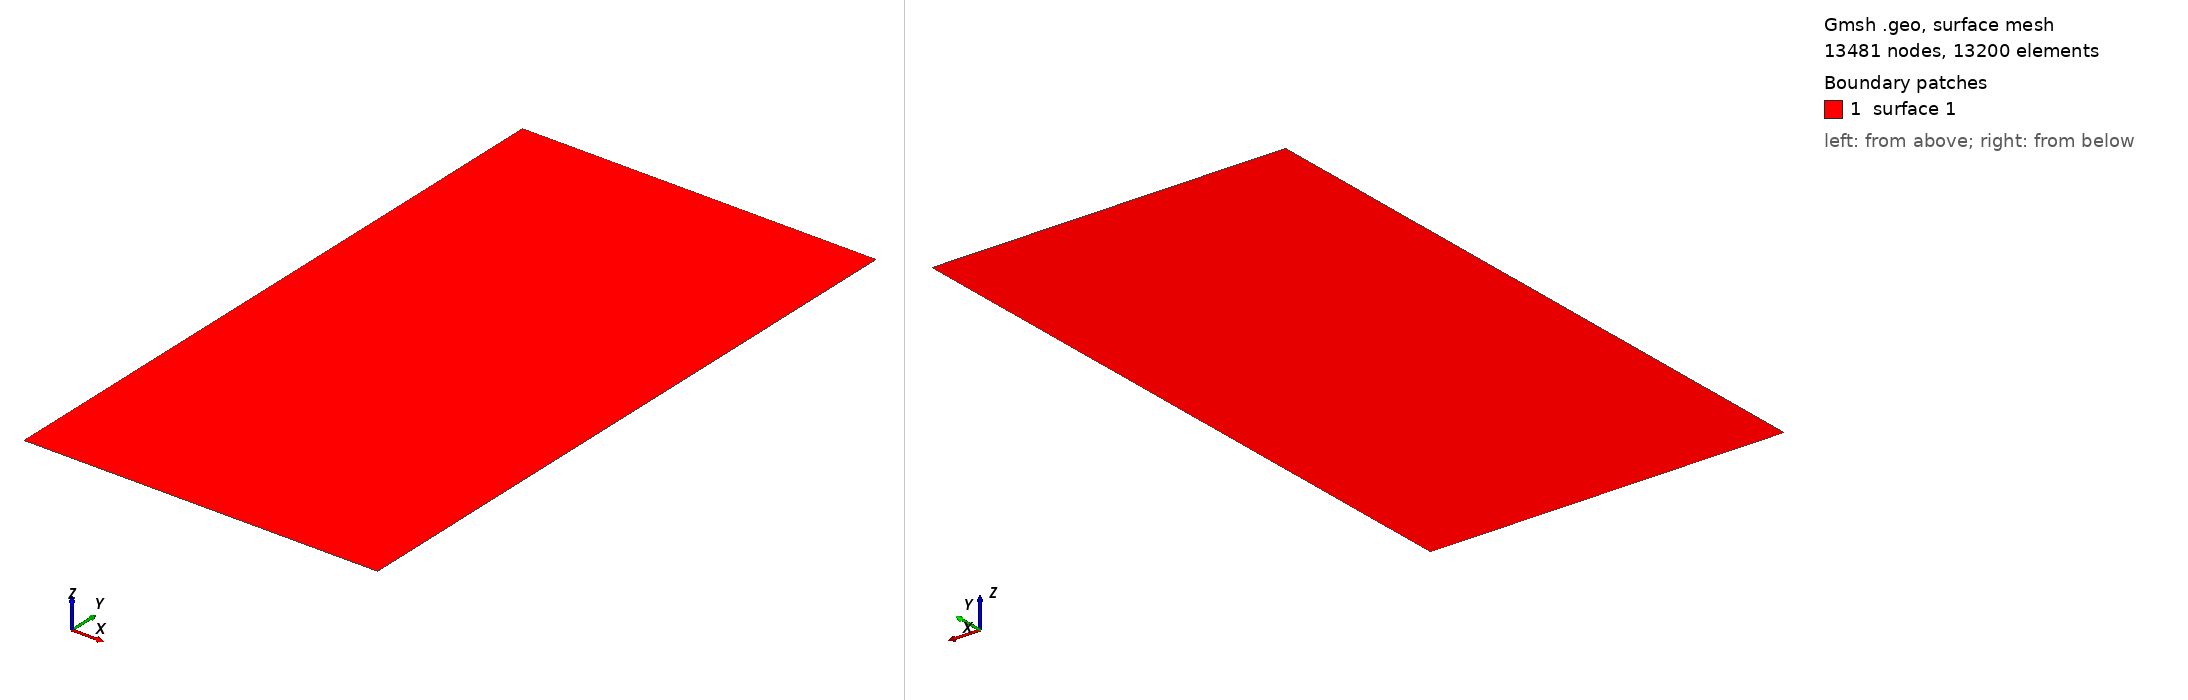

Gmsh geometry script, surface-meshed: 13481 nodes, 13200 surface elements. Boundary patches (legend numbers): 1 surface 1. Left view from above one corner, right view from below the opposite corner. The script declares no physical surfaces, so the legend lists its geometric surfaces. The drawing asked Gmsh for element sizes between 1% and 20% of the model's largest extent; the script's own settings can give other sizes.

=== quadrado_estruturado.geo (drawn) ===
// ==========================================
// 1. Definição da Geometria (Retângulo 6x6)
// ==========================================

Lx = 1200;
Ly = 2200;

dx = 20;
dy = 10;

nx = 60;
ny = 220;

Point(1) = {0, 0, 0, 1.0};
Point(2) = {Lx, 0, 0, 1.0};
Point(3) = {Lx, Ly, 0, 1.0};
Point(4) = {0, Ly, 0, 1.0};

Line(1) = {1, 2}; // Base
Line(2) = {2, 3}; // Direita
Line(3) = {3, 4}; // Topo
Line(4) = {4, 1}; // Esquerda

Line Loop(1) = {1, 2, 3, 4};
Surface(1) = {1};

// ==========================================
// 2. Definição da Malha Estruturada
// ==========================================
// Regra de ouro: Para ter N elementos, você precisa de N+1 nós.
// Como queremos 6 quadrados de tamanho 1, precisamos de 7 pontos por linha.

Transfinite Line {1, 3} = nx + 1; // 7 nós nas linhas horizontais (X)
Transfinite Line {2, 4} = ny + 1; // 7 nós nas linhas verticais (Y)

// Aplica a interpolação estruturada na superfície
Transfinite Surface {1};

// Força o Gmsh a gerar quadriláteros (quads) em vez de triângulos
Recombine Surface {1};

// ==========================================
// 3. Grupos Físicos (Opcional, mas recomendado)
// ==========================================
// Ajuda a identificar as fronteiras e o domínio no seu solver (FEM/FVM)
// Physical Line("inferior") = {1};
// Physical Line("superior") = {3};
// Physical Line("esquerda") = {4};
// Physical Line("direita") = {2};
// Physical Surface("dominio") = {1};
